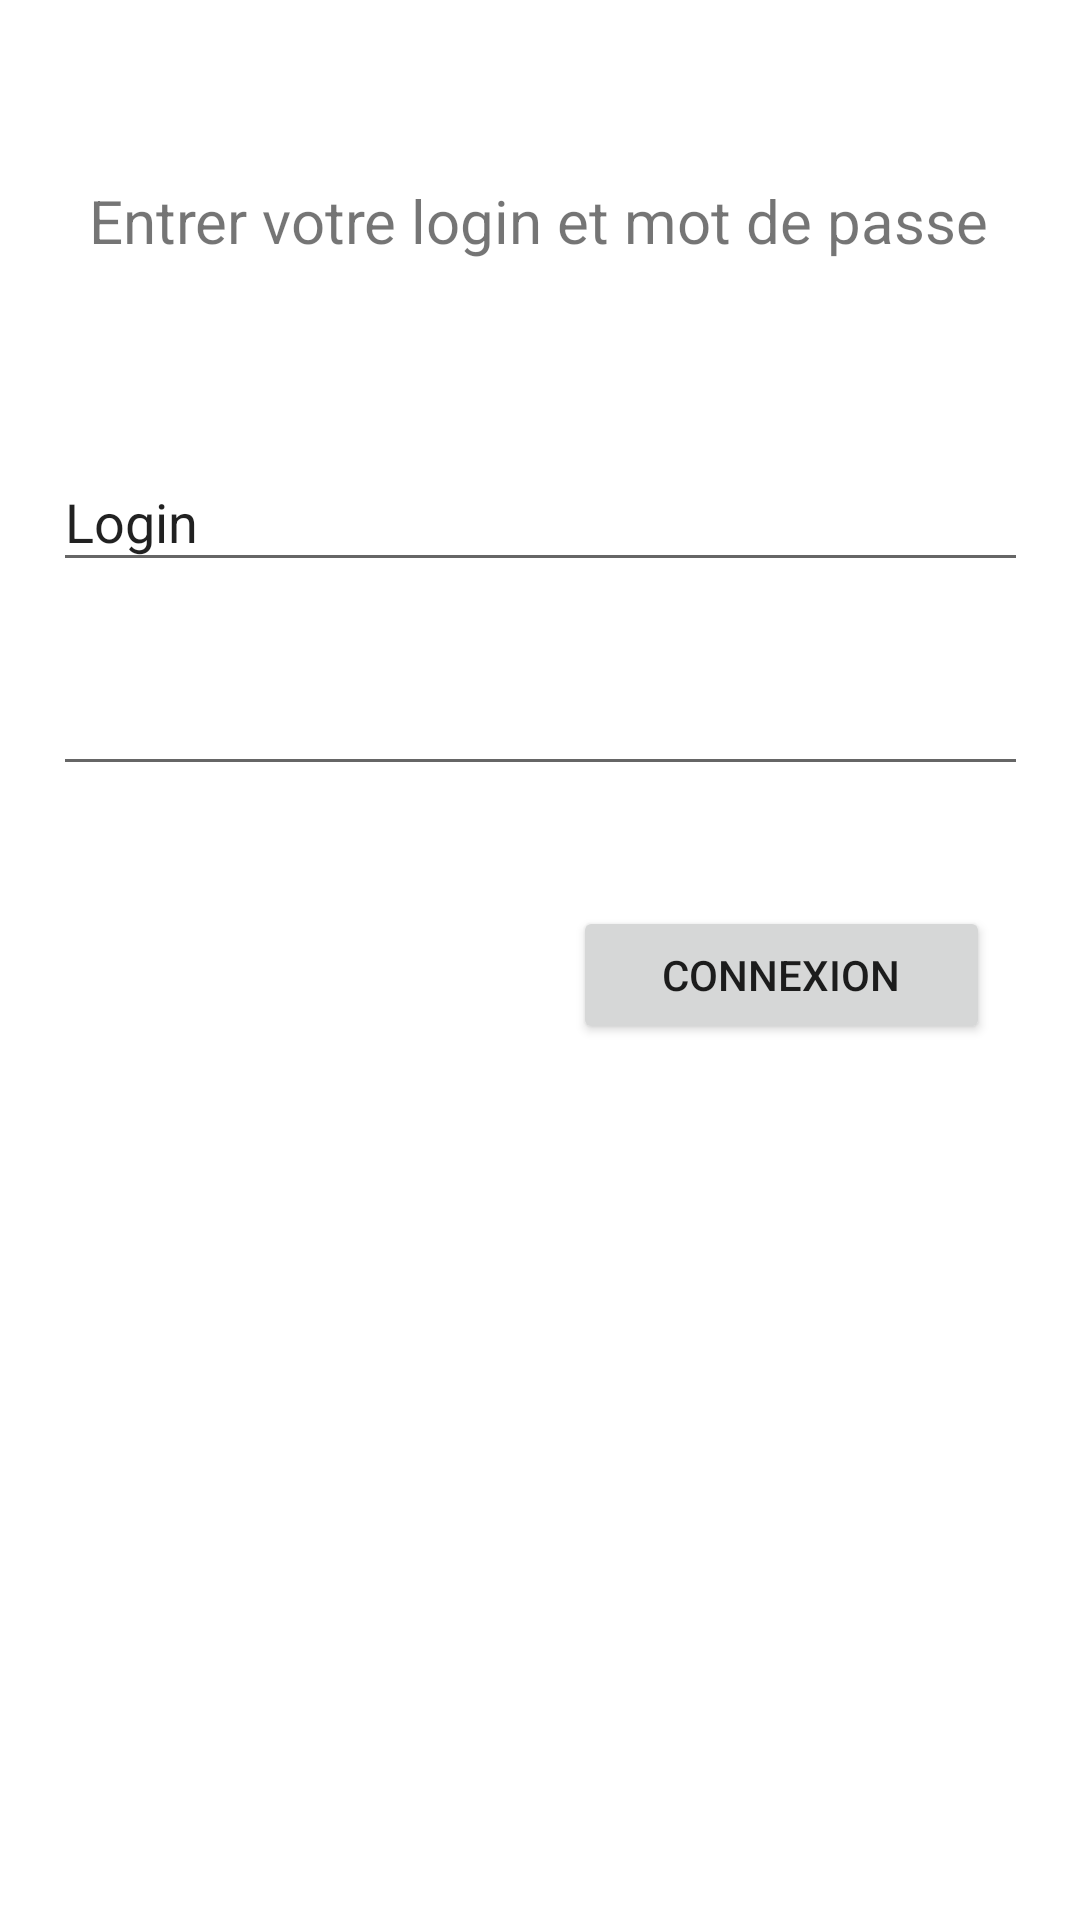

The Android layout XML behind this screen, and the referenced resources:
<!-- AndroidManifest.xml: application theme Theme.RechargeTelephonique -->
<!-- res/layout/activity_main.xml -->
<?xml version="1.0" encoding="utf-8"?>
<androidx.constraintlayout.widget.ConstraintLayout xmlns:android="http://schemas.android.com/apk/res/android"
    xmlns:app="http://schemas.android.com/apk/res-auto"
    xmlns:tools="http://schemas.android.com/tools"
    android:layout_width="match_parent"
    android:layout_height="match_parent"
    tools:context=".MainActivity">

    <TextView
        android:id="@+id/textView"
        android:layout_width="wrap_content"
        android:layout_height="wrap_content"
        android:layout_marginTop="60dp"
        android:text="Entrer votre login et mot de passe"
        android:textSize="20sp"
        app:layout_constraintEnd_toEndOf="parent"
        app:layout_constraintHorizontal_bias="0.495"
        app:layout_constraintStart_toStartOf="parent"
        app:layout_constraintTop_toTopOf="parent" />

    <EditText
        android:id="@+id/edtLogin"
        android:layout_width="325dp"
        android:layout_height="43dp"
        android:layout_marginTop="64dp"
        android:ems="10"
        android:inputType="textEmailAddress"
        android:text="Login"
        app:layout_constraintEnd_toEndOf="parent"
        app:layout_constraintStart_toStartOf="parent"
        app:layout_constraintTop_toBottomOf="@+id/textView" />

    <EditText
        android:id="@+id/edtPassword"
        android:layout_width="325dp"
        android:layout_height="44dp"
        android:layout_marginTop="24dp"
        android:ems="10"
        android:inputType="numberPassword"
        app:layout_constraintEnd_toEndOf="parent"
        app:layout_constraintStart_toStartOf="parent"
        app:layout_constraintTop_toBottomOf="@+id/edtLogin" />

    <Button
        android:id="@+id/btnConnexion"
        android:layout_width="139dp"
        android:layout_height="46dp"
        android:layout_marginTop="40dp"
        android:text="Connexion"
        app:layout_constraintEnd_toEndOf="parent"
        app:layout_constraintHorizontal_bias="0.864"
        app:layout_constraintStart_toStartOf="parent"
        app:layout_constraintTop_toBottomOf="@+id/edtPassword" />

</androidx.constraintlayout.widget.ConstraintLayout>
<!-- resources referenced by this layout -->
<resources>
  <style name="Theme.RechargeTelephonique" parent="Theme.MaterialComponents.DayNight.DarkActionBar">
          
          <item name="colorPrimary">@color/purple_500</item>
          <item name="colorPrimaryVariant">@color/purple_700</item>
          <item name="colorOnPrimary">@color/white</item>
          
          <item name="colorSecondary">@color/teal_200</item>
          <item name="colorSecondaryVariant">@color/teal_700</item>
          <item name="colorOnSecondary">@color/black</item>
          
          <item name="android:statusBarColor">?attr/colorPrimaryVariant</item>
          
      </style>
  <!-- not gathered from this repository: default colours our renderer supplied (Android Studio template values) -->
  <color name="purple_500">#FF6200EE</color>
  <color name="purple_700">#FF3700B3</color>
  <color name="teal_200">#FF03DAC5</color>
  <color name="teal_700">#FF018786</color>
  <color name="black">#FF000000</color>
  <color name="white">#FFFFFFFF</color>
</resources>
